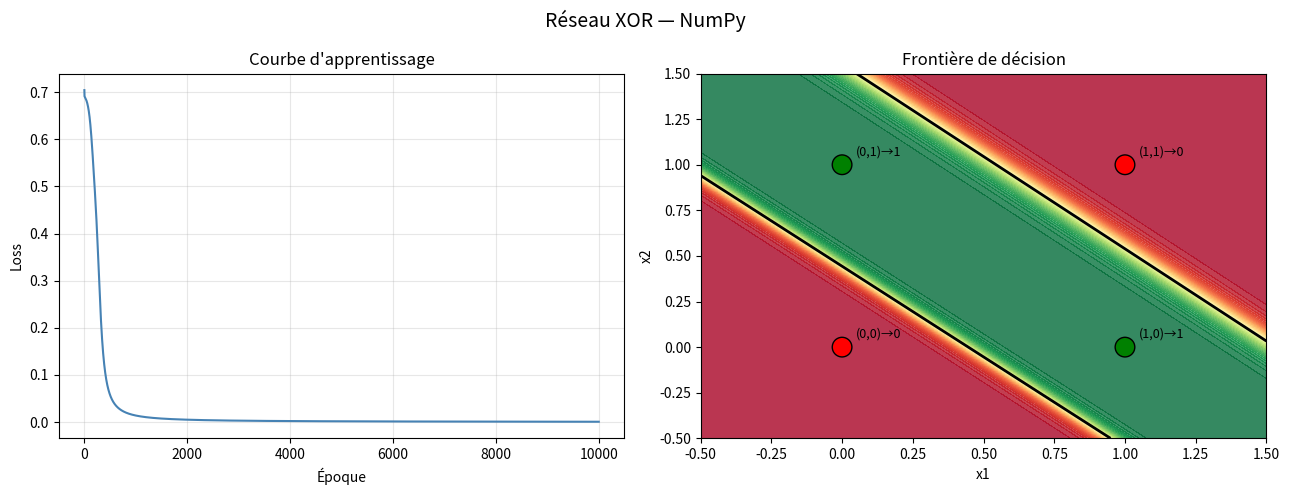

Source code (Python):
"""
Réseau de neurones XOR — NumPy only
Architecture : 2 -> 4 -> 1  (Sigmoid / Sigmoid)
Algorithme   : SGD avec rétropropagation
"""

import numpy as np
import matplotlib.pyplot as plt

np.random.seed(42)

# ── Données ─────────────────────────────────────────────────────────────────
X = np.array([[0, 0], [0, 1], [1, 0], [1, 1]], dtype=float)
y = np.array([[0],    [1],    [1],    [0]],    dtype=float)


# ── Fonctions d'activation ──────────────────────────────────────────────────
def sigmoid(z):
    return 1.0 / (1.0 + np.exp(-z))

def sigmoid_prime(z):
    s = sigmoid(z)
    return s * (1 - s)


# ── Paramètres ──────────────────────────────────────────────────────────────
def init_weights(n_input=2, n_hidden=4, n_output=1):
    W1 = np.random.randn(n_hidden, n_input) * np.sqrt(2.0 / n_input)
    b1 = np.zeros((n_hidden, 1))
    W2 = np.random.randn(n_output, n_hidden) * np.sqrt(2.0 / n_hidden)
    b2 = np.zeros((n_output, 1))
    return W1, b1, W2, b2


# ── Forward ─────────────────────────────────────────────────────────────────
def forward(X, W1, b1, W2, b2):
    Xt = X.T
    Z1 = W1 @ Xt + b1
    A1 = sigmoid(Z1)
    Z2 = W2 @ A1 + b2
    A2 = sigmoid(Z2)
    return A2, (Z1, A1, Z2, A2, Xt)


# ── Perte ────────────────────────────────────────────────────────────────────
def compute_loss(A2, y):
    eps = 1e-8
    yT = y.T
    return -np.mean(yT * np.log(A2 + eps) + (1 - yT) * np.log(1 - A2 + eps))


# ── Backward ─────────────────────────────────────────────────────────────────
def backward(A2, y, cache, W2):
    Z1, A1, _, _, Xt = cache
    m = y.shape[0]
    yT = y.T
    dZ2 = A2 - yT
    dW2 = (dZ2 @ A1.T) / m
    db2 = np.mean(dZ2, axis=1, keepdims=True)
    dA1 = W2.T @ dZ2
    dZ1 = dA1 * sigmoid_prime(Z1)
    dW1 = (dZ1 @ Xt.T) / m
    db1 = np.mean(dZ1, axis=1, keepdims=True)
    return dW1, db1, dW2, db2


# ── Entraînement ─────────────────────────────────────────────────────────────
def train(X, y, n_hidden=4, lr=1.0, epochs=10000, print_every=2000):
    W1, b1, W2, b2 = init_weights(n_hidden=n_hidden)
    history = []

    for epoch in range(epochs + 1):
        A2, cache = forward(X, W1, b1, W2, b2)
        loss = compute_loss(A2, y)
        history.append(loss)
        dW1, db1g, dW2, db2g = backward(A2, y, cache, W2)
        W1 -= lr * dW1
        b1 -= lr * db1g
        W2 -= lr * dW2
        b2 -= lr * db2g

        if epoch % print_every == 0:
            preds = (A2.T > 0.5).astype(int).flatten()
            acc = np.mean(preds == y.flatten().astype(int)) * 100
            print(f"Époque {epoch:6d} | Loss={loss:.6f} | Précision={acc:.1f}%")

    return W1, b1, W2, b2, history


# ── Visualisations ────────────────────────────────────────────────────────────
def plot_all(history, W1, b1, W2, b2):
    fig, axes = plt.subplots(1, 2, figsize=(13, 5))

    # Courbe d'apprentissage
    axes[0].plot(history, color='steelblue', linewidth=1.5)
    axes[0].set_xlabel("Époque")
    axes[0].set_ylabel("Loss")
    axes[0].set_title("Courbe d'apprentissage")
    axes[0].grid(alpha=0.3)

    # Frontière de décision
    res = 300
    xx, yy = np.meshgrid(np.linspace(-0.5, 1.5, res),
                         np.linspace(-0.5, 1.5, res))
    grid = np.c_[xx.ravel(), yy.ravel()]
    A2_grid, _ = forward(grid, W1, b1, W2, b2)
    Z = A2_grid.reshape(res, res)

    axes[1].contourf(xx, yy, Z, levels=50, cmap='RdYlGn', alpha=0.8)
    axes[1].contour(xx, yy, Z, levels=[0.5], colors='black', linewidths=2)
    colors = ['red' if yi == 0 else 'green' for yi in y.flatten()]
    axes[1].scatter(X[:, 0], X[:, 1], c=colors, s=200, edgecolors='black', zorder=5)
    for xi, yi in zip(X, y):
        axes[1].annotate(f"({xi[0]:.0f},{xi[1]:.0f})→{yi[0]:.0f}",
                         (xi[0] + 0.05, xi[1] + 0.05), fontsize=9)
    axes[1].set_title("Frontière de décision")
    axes[1].set_xlabel("x1")
    axes[1].set_ylabel("x2")

    plt.suptitle("Réseau XOR — NumPy", fontsize=14)
    plt.tight_layout()
    plt.savefig("xor_results.png", dpi=150)
    plt.show()


# ── Main ──────────────────────────────────────────────────────────────────────
if __name__ == "__main__":
    print("=" * 50)
    print("  Réseau de neurones XOR — NumPy")
    print("=" * 50)

    W1, b1, W2, b2, history = train(X, y, n_hidden=4, lr=1.0, epochs=10000)

    print("\nRésultats finaux :")
    print(f"{'x1':>4} {'x2':>4} {'Attendu':>9} {'Prédit':>7} {'Confiance':>10}")
    print("-" * 42)
    A2_final, _ = forward(X, W1, b1, W2, b2)
    preds = (A2_final.T > 0.5).astype(int).flatten()
    for i in range(4):
        conf = A2_final[0, i]
        exp  = int(y[i, 0])
        pred = preds[i]
        ok   = "OK" if exp == pred else "ERREUR"
        print(f"{X[i,0]:>4.0f} {X[i,1]:>4.0f} {exp:>9d} {pred:>7d} {conf:>9.4f}  {ok}")

    acc = np.mean(preds == y.flatten().astype(int)) * 100
    print(f"\nPrécision finale : {acc:.1f}%")

    plot_all(history, W1, b1, W2, b2)
